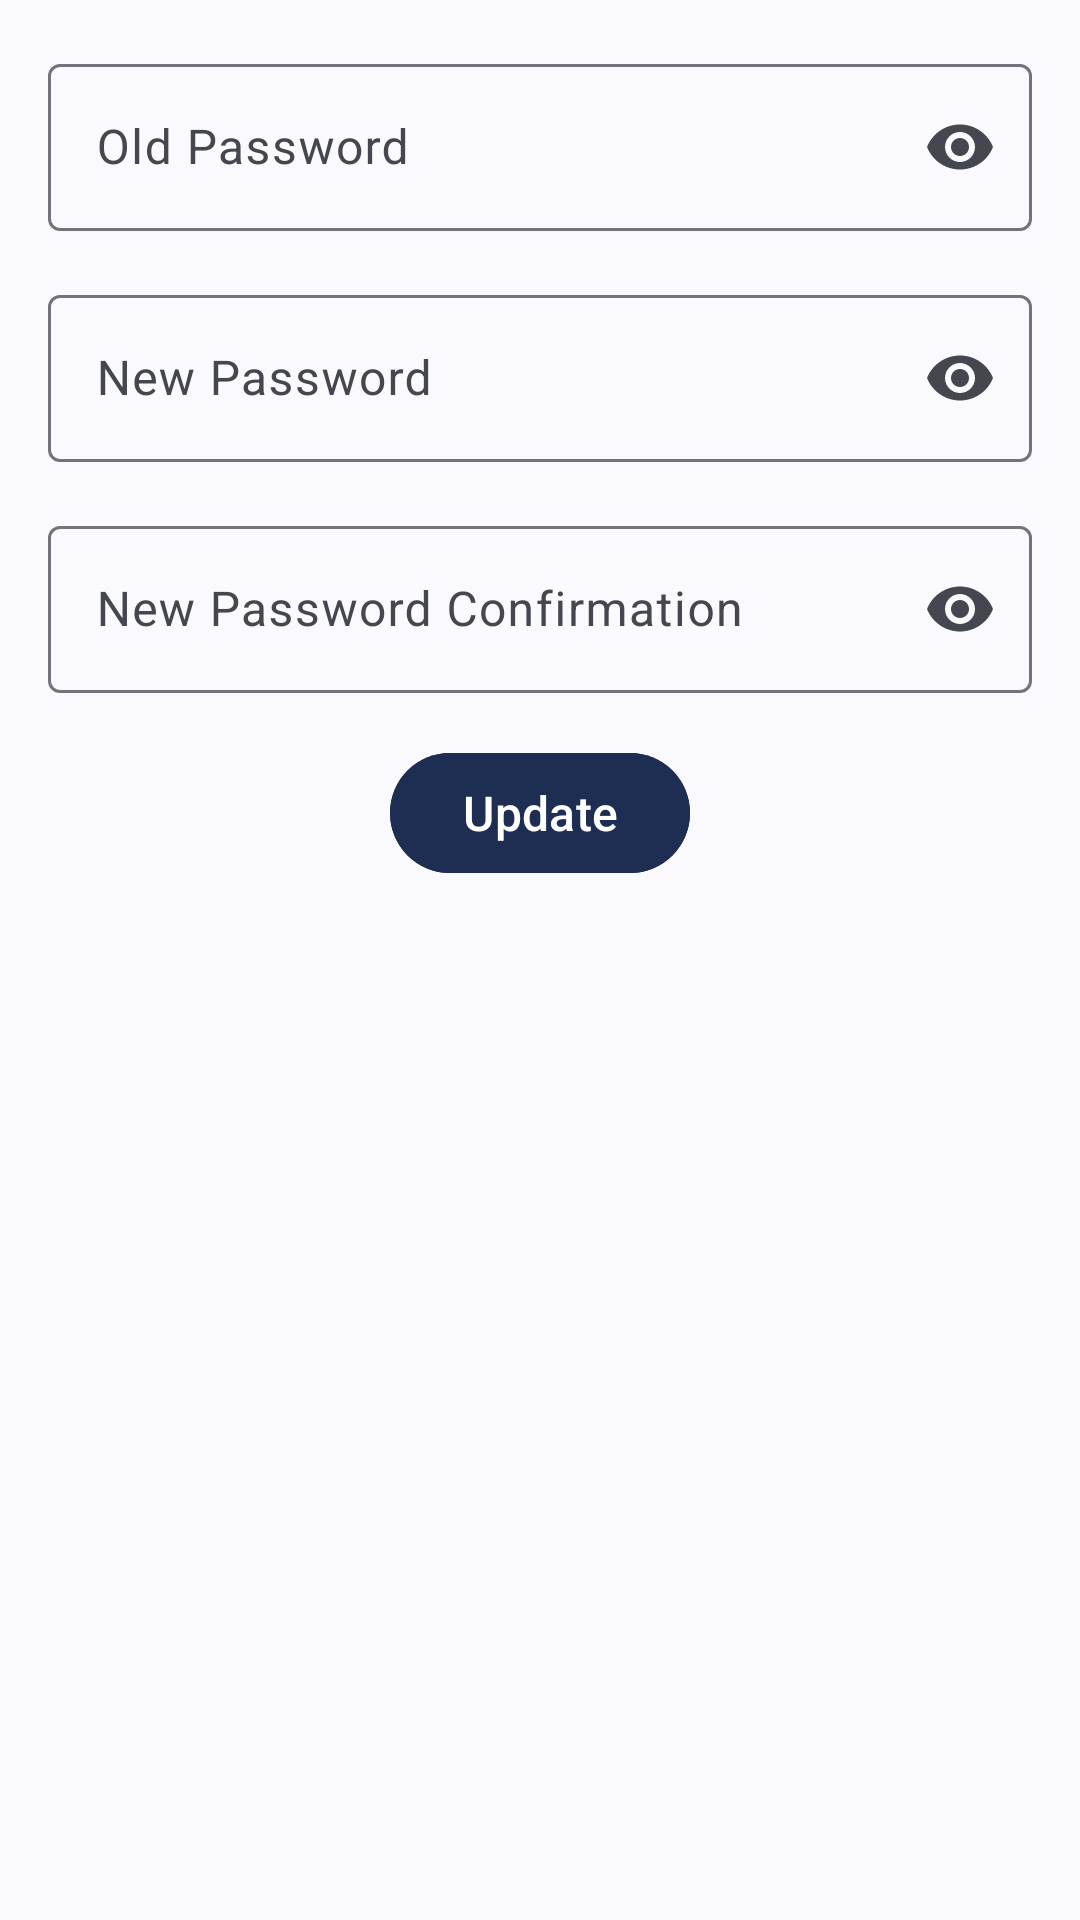

This screen was rendered from an Android layout file. Write that file and the resources it references.
<!-- AndroidManifest.xml: application theme Base.Theme.FitFinance -->
<!-- res/layout/fragment_change_password.xml -->
<?xml version="1.0" encoding="utf-8"?>
<androidx.constraintlayout.widget.ConstraintLayout xmlns:android="http://schemas.android.com/apk/res/android"
    xmlns:app="http://schemas.android.com/apk/res-auto"
    xmlns:tools="http://schemas.android.com/tools"
    android:layout_width="match_parent"
    android:layout_height="match_parent"
    android:paddingBottom="20dp"
    app:layout_behavior="com.google.android.material.bottomsheet.BottomSheetBehavior"
    tools:context=".presentation.ui.profile.ProfileFragment">

    <com.google.android.material.textfield.TextInputLayout
        android:id="@+id/til_current_password"
        style="@style/ThemeOverlay.Material3.TextInputEditText.OutlinedBox"
        android:layout_width="match_parent"
        android:layout_height="wrap_content"
        android:layout_margin="@dimen/base_margin"
        app:endIconMode="password_toggle"
        app:layout_constraintEnd_toEndOf="parent"
        app:layout_constraintStart_toStartOf="parent"
        app:layout_constraintTop_toTopOf="parent">

        <com.google.android.material.textfield.TextInputEditText
            android:layout_width="match_parent"
            android:layout_height="match_parent"
            android:hint="@string/txt_hint_old_password"
            android:inputType="textPassword" />
    </com.google.android.material.textfield.TextInputLayout>

    <com.google.android.material.textfield.TextInputLayout
        android:id="@+id/til_new_password"
        style="@style/ThemeOverlay.Material3.TextInputEditText.OutlinedBox"
        android:layout_width="match_parent"
        android:layout_height="wrap_content"
        android:layout_margin="@dimen/base_margin"
        app:endIconMode="password_toggle"
        app:layout_constraintEnd_toEndOf="parent"
        app:layout_constraintStart_toStartOf="parent"
        app:layout_constraintTop_toBottomOf="@id/til_current_password">

        <com.google.android.material.textfield.TextInputEditText
            android:layout_width="match_parent"
            android:layout_height="match_parent"
            android:hint="@string/txt_hint_new_password"
            android:inputType="textPassword" />
    </com.google.android.material.textfield.TextInputLayout>

    <com.google.android.material.textfield.TextInputLayout
        android:id="@+id/til_new_password_confirmation"
        style="@style/ThemeOverlay.Material3.TextInputEditText.OutlinedBox"
        android:layout_width="match_parent"
        android:layout_height="wrap_content"
        android:layout_margin="@dimen/base_margin"
        app:endIconMode="password_toggle"
        app:layout_constraintEnd_toEndOf="parent"
        app:layout_constraintStart_toStartOf="parent"
        app:layout_constraintTop_toBottomOf="@id/til_new_password">

        <com.google.android.material.textfield.TextInputEditText
            android:layout_width="match_parent"
            android:layout_height="match_parent"
            android:hint="@string/txt_hint_new_password_confirmation"
            android:inputType="textPassword" />
    </com.google.android.material.textfield.TextInputLayout>

    <com.google.android.material.button.MaterialButton
        android:id="@+id/btn_change_password"
        android:layout_width="wrap_content"
        android:layout_height="wrap_content"
        android:layout_margin="@dimen/base_margin"
        android:backgroundTint="@color/fit_finance_card_bg"
        android:text="@string/txt_update_password"
        android:textColor="@color/white"
        android:textSize="16sp"
        app:layout_constraintEnd_toEndOf="parent"
        app:layout_constraintStart_toStartOf="parent"
        app:layout_constraintTop_toBottomOf="@+id/til_new_password_confirmation" />

</androidx.constraintlayout.widget.ConstraintLayout>
<!-- resources referenced by this layout -->
<resources>
  <color name="fit_finance_card_bg">#FF1E2D52</color>
  <color name="white">#FFFFFFFF</color>
  <dimen name="base_margin">16dp</dimen>
  <string name="txt_hint_new_password">New Password</string>
  <string name="txt_hint_new_password_confirmation">New Password Confirmation</string>
  <string name="txt_hint_old_password">Old Password</string>
  <string name="txt_update_password">Update</string>
  <style name="Base.Theme.FitFinance" parent="Theme.Material3.DynamicColors.DayNight">
          
          <item name="colorSecondaryContainer">@color/colorSecondary</item>
          <item name="colorPrimary">@color/bg_navbar</item>
          <item name="android:navigationBarColor">@color/bg_navbar</item>
      </style>
  <color name="colorSecondary">#6B6B6B</color>
  <color name="bg_navbar">#101A32</color>
</resources>
